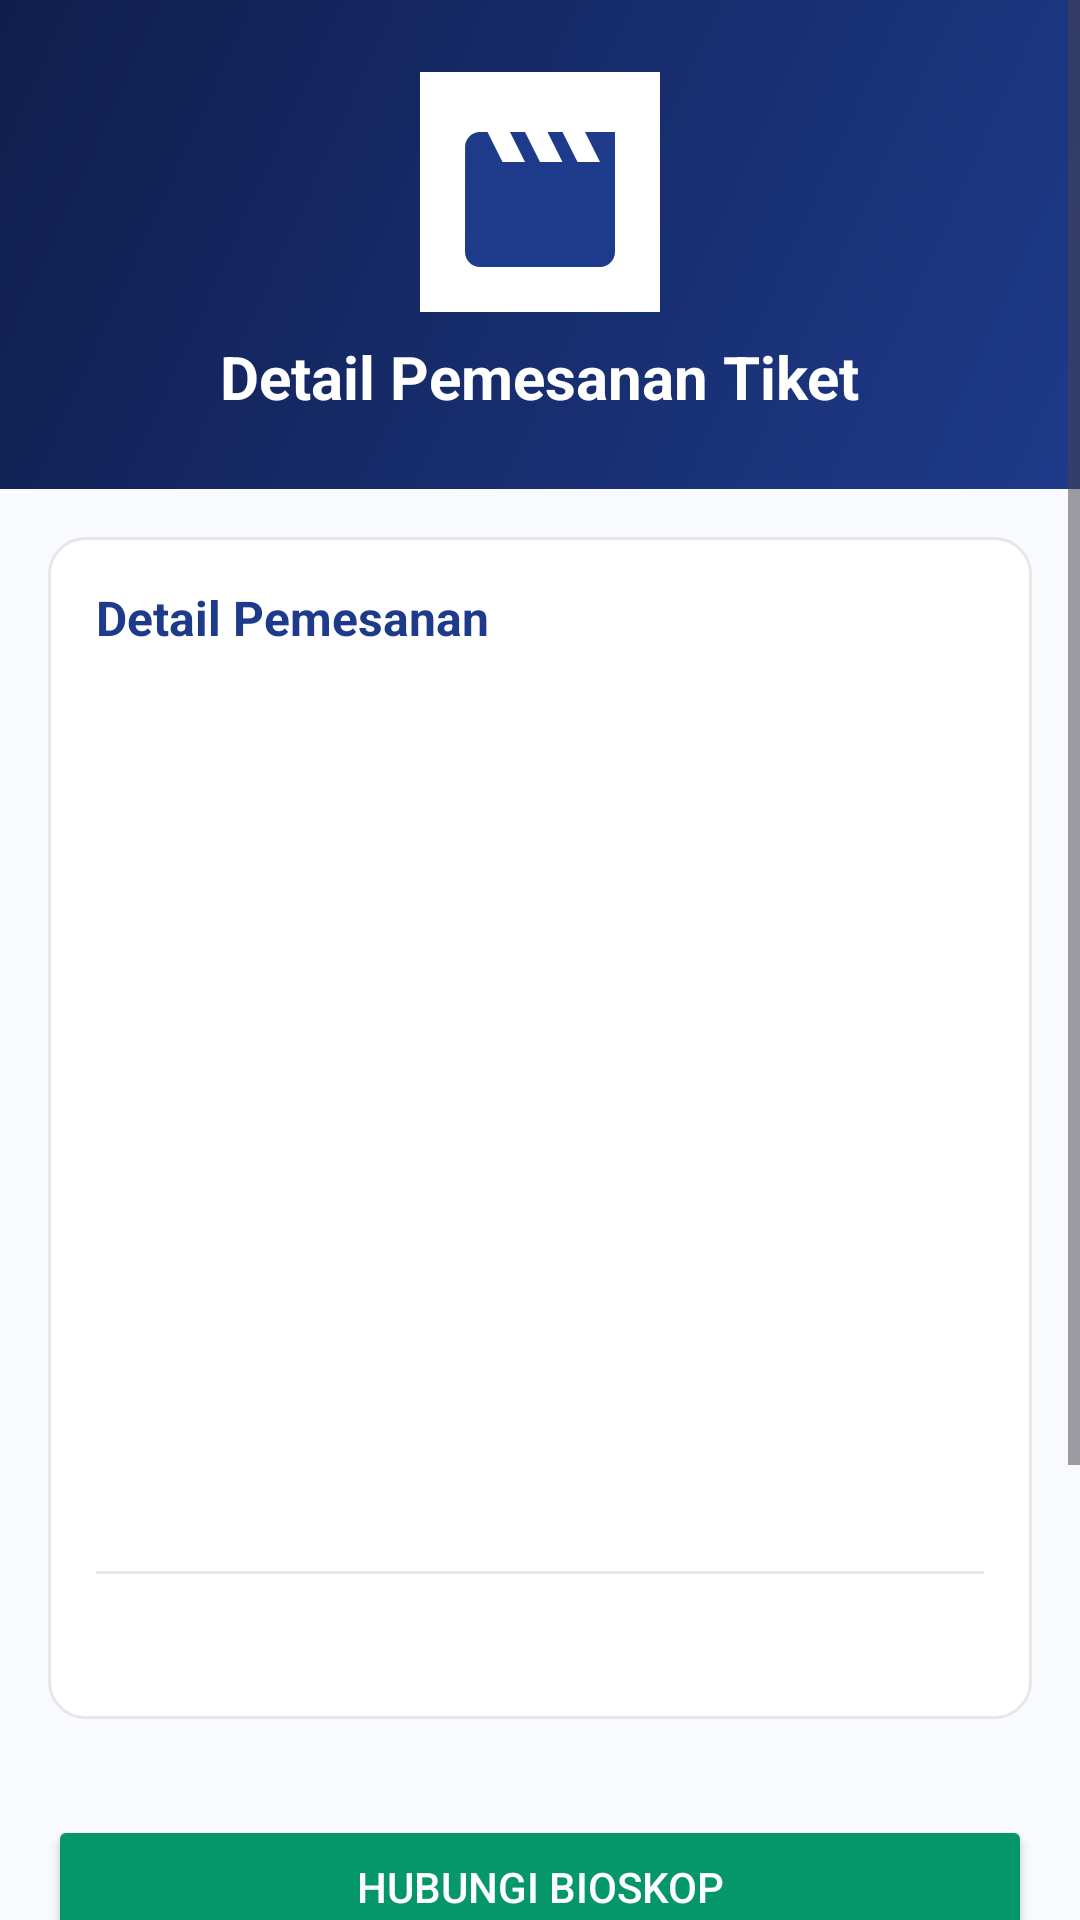

Android layout source for this screen:
<!-- AndroidManifest.xml: application theme Theme.MyApp -->
<!-- res/layout/activity_result.xml -->
<?xml version="1.0" encoding="utf-8"?>
<ScrollView xmlns:android="http://schemas.android.com/apk/res/android"
    xmlns:tools="http://schemas.android.com/tools"
    android:id="@+id/result_root"
    android:layout_width="match_parent"
    android:layout_height="match_parent"
    android:background="#F9FAFB"
    android:fillViewport="true"
    tools:context=".ResultActivity">

    <LinearLayout
        android:layout_width="match_parent"
        android:layout_height="wrap_content"
        android:orientation="vertical">

        
        <LinearLayout
            android:layout_width="match_parent"
            android:layout_height="wrap_content"
            android:background="@drawable/bg_header"
            android:gravity="center"
            android:orientation="vertical"
            android:padding="24dp">

            <ImageView
                android:layout_width="80dp"
                android:layout_height="80dp"
                android:background="@android:color/white"
                android:contentDescription="@string/logo_desc"
                android:padding="10dp"
                android:src="@drawable/ic_movie" />

            <TextView
                android:layout_width="wrap_content"
                android:layout_height="wrap_content"
                android:layout_marginTop="8dp"
                android:text="@string/title_result"
                android:textColor="@android:color/white"
                android:textSize="20sp"
                android:textStyle="bold" />
        </LinearLayout>

        
        <LinearLayout
            android:layout_width="match_parent"
            android:layout_height="wrap_content"
            android:layout_margin="16dp"
            android:background="@drawable/bg_card"
            android:orientation="vertical"
            android:padding="16dp">

            <TextView
                android:layout_width="wrap_content"
                android:layout_height="wrap_content"
                android:layout_marginBottom="8dp"
                android:text="Detail Pemesanan"
                android:textColor="@color/primary"
                android:textSize="16sp"
                android:textStyle="bold" />

            <TextView android:id="@+id/txtNama"     style="@style/ResultRow" />
            <TextView android:id="@+id/txtEmail"    style="@style/ResultRow" />
            <TextView android:id="@+id/txtHp"       style="@style/ResultRow" />
            <TextView android:id="@+id/txtFilm"     style="@style/ResultRow" />
            <TextView android:id="@+id/txtStudio"   style="@style/ResultRow" />
            <TextView android:id="@+id/txtSnack"    style="@style/ResultRow" />
            <TextView android:id="@+id/txtTanggal"  style="@style/ResultRow" />
            <TextView android:id="@+id/txtJam"      style="@style/ResultRow" />
            <TextView android:id="@+id/txtJumlah"   style="@style/ResultRow" />

            <View
                android:layout_width="match_parent"
                android:layout_height="1dp"
                android:layout_marginTop="8dp"
                android:layout_marginBottom="8dp"
                android:background="#E5E7EB" />

            <TextView
                android:id="@+id/txtTotal"
                android:layout_width="match_parent"
                android:layout_height="wrap_content"
                android:textColor="@color/success_green"
                android:textSize="18sp"
                android:textStyle="bold" />
        </LinearLayout>

        
        <FrameLayout
            android:id="@+id/fragment_container"
            android:layout_width="match_parent"
            android:layout_height="wrap_content"
            android:layout_marginStart="16dp"
            android:layout_marginEnd="16dp"
            android:layout_marginBottom="16dp" />

        
        <LinearLayout
            android:layout_width="match_parent"
            android:layout_height="wrap_content"
            android:layout_marginStart="16dp"
            android:layout_marginEnd="16dp"
            android:layout_marginBottom="16dp"
            android:orientation="vertical">

            <Button
                android:id="@+id/btnHubungi"
                android:layout_width="match_parent"
                android:layout_height="wrap_content"
                android:layout_marginBottom="6dp"
                android:backgroundTint="@color/success_green"
                android:text="@string/btn_hubungi"
                android:textColor="@android:color/white" />

            <Button
                android:id="@+id/btnEmail"
                android:layout_width="match_parent"
                android:layout_height="wrap_content"
                android:layout_marginBottom="6dp"
                android:backgroundTint="@color/primary"
                android:text="@string/btn_email"
                android:textColor="@android:color/white" />

            <Button
                android:id="@+id/btnWebsite"
                android:layout_width="match_parent"
                android:layout_height="wrap_content"
                android:layout_marginBottom="6dp"
                android:backgroundTint="@color/text_grey"
                android:text="@string/btn_website"
                android:textColor="@android:color/white" />

            <Button
                android:id="@+id/btnKembali"
                android:layout_width="match_parent"
                android:layout_height="wrap_content"
                android:layout_marginTop="8dp"
                android:backgroundTint="@color/error_red"
                android:text="@string/btn_kembali"
                android:textColor="@android:color/white" />
        </LinearLayout>
    </LinearLayout>
</ScrollView>
<!-- resources referenced by this layout -->
<resources>
  <color name="error_red">#DC2626</color>
  <color name="primary">#1E3A8A</color>
  <color name="success_green">#059669</color>
  <color name="text_grey">#6B7280</color>
  <!-- drawable bg_card (drawable) -->
  <?xml version="1.0" encoding="utf-8"?>
  <shape xmlns:android="http://schemas.android.com/apk/res/android"
      android:shape="rectangle">
      <solid android:color="@color/white"/>
      <corners android:radius="12dp"/>
      <stroke
          android:width="1dp"
          android:color="#E5E7EB"/>
  </shape>
  <!-- drawable bg_header (drawable) -->
  <?xml version="1.0" encoding="utf-8"?>
  <shape xmlns:android="http://schemas.android.com/apk/res/android"
      android:shape="rectangle">
      <gradient
          android:angle="135"
          android:startColor="@color/primary"
          android:endColor="@color/primary_dark"/>
  </shape>
  <!-- drawable ic_movie (drawable) -->
  <vector xmlns:android="http://schemas.android.com/apk/res/android"
      android:width="120dp"
      android:height="120dp"
      android:viewportWidth="24"
      android:viewportHeight="24">
      <path
          android:fillColor="#1E3A8A"
          android:pathData="M18,4l2,4h-3l-2,-4h-2l2,4h-3l-2,-4H8l2,4H7L5,4H4c-1.1,0 -1.99,0.9 -1.99,2L2,20c0,1.1 0.9,2 2,2h16c1.1,0 2,-0.9 2,-2V4h-4z"/>
  </vector>
  <string name="btn_email">Email Konfirmasi</string>
  <string name="btn_hubungi">Hubungi Bioskop</string>
  <string name="btn_kembali">Kembali ke Form</string>
  <string name="btn_website">Buka Website</string>
  <string name="logo_desc">Logo BookingKu</string>
  <string name="title_result">Detail Pemesanan Tiket</string>
  <style name="ResultRow">
          <item name="android:layout_width">match_parent</item>
          <item name="android:layout_height">wrap_content</item>
          <item name="android:textColor">@color/text_dark</item>
          <item name="android:textSize">15sp</item>
          <item name="android:paddingTop">6dp</item>
          <item name="android:paddingBottom">6dp</item>
      </style>
  <style name="Theme.MyApp" parent="Base.Theme.MyApp" />
  <color name="white">#FFFFFFFF</color>
  <color name="primary_dark">#0F1E4D</color>
  <color name="text_dark">#111827</color>
  <style name="Base.Theme.MyApp" parent="Theme.Material3.DayNight.NoActionBar">
          
          
      </style>
</resources>
